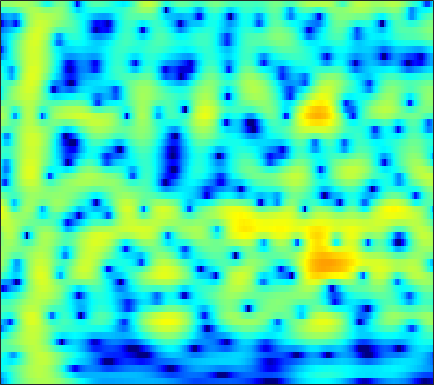

The data file committed next to this chart (first rows):
-12.904, -11.41, -9.4748, -7.7232, -6.5401, -5.1263, -3.8862, -3.0564, -2.073, -1.2159, -0.46885, 0.023415, 0.59379, 1.0734, 1.3761, 1.7071, 1.9583, 2.0954, 2.2108, 2.2514, 2.2202, 2.1497, 1.993, 1.7666
-10.13, -9.399, -8.234, -6.951, -5.968, -4.685, -3.475, -2.63, -1.597, -0.675, 0.1332, 0.6657, 1.279, 1.782, 2.089, 2.403, 2.61, 2.695, 2.715, 2.625, 2.427, 2.205, 1.813, 1.308
-6.433, -5.921, -5.236, -4.531, -3.986, -3.238, -2.473, -1.896, -1.134, -0.3944, 0.3044, 0.7915, 1.38, 1.885, 2.201, 2.531, 2.749, 2.834, 2.837, 2.709, 2.443, 2.149, 1.624, 0.9371
-6.187, -6.43, -6.837, -7.25, -7.458, -7.413, -6.833, -6.054, -4.723, -3.278, -1.886, -0.9291, 0.2018, 1.152, 1.745, 2.378, 2.838, 3.071, 3.24, 3.251, 3.109, 2.905, 2.51, 1.978
-4.723, -5.375, -6.564, -8.19, -9.699, -11.66, -11.83, -10.19, -7.293, -4.683, -2.561, -1.255, 0.1669, 1.279, 1.937, 2.607, 3.06, 3.269, 3.389, 3.339, 3.134, 2.886, 2.445, 1.894
-2.322, -2.299, -2.282, -2.237, -2.156, -1.95, -1.594, -1.226, -0.6291, 0.04592, 0.7408, 1.242, 1.842, 2.331, 2.608, 2.842, 2.913, 2.853, 2.619, 2.205, 1.613, 1.054, 0.1646, -0.8709
-2.777, -2.43, -1.935, -1.407, -0.99, -0.421, 0.1595, 0.5936, 1.158, 1.687, 2.166, 2.479, 2.817, 3.043, 3.127, 3.108, 2.926, 2.67, 2.158, 1.428, 0.456, -0.4551, -1.963, -3.89
-6.872, -6.101, -4.982, -3.841, -3.008, -1.938, -0.9295, -0.2219, 0.6548, 1.44, 2.115, 2.535, 2.97, 3.25, 3.354, 3.345, 3.162, 2.909, 2.413, 1.732, 0.8698, 0.1015, -1.078, -2.423
-14.51, -12.13, -9.901, -8.145, -6.944, -5.349, -3.727, -2.529, -1.022, 0.3244, 1.462, 2.161, 2.878, 3.358, 3.562, 3.635, 3.486, 3.236, 2.74, 2.076, 1.289, 0.6492, -0.2183, -1.059
-10, -10.57, -12.15, -15.4, -18.58, -15, -8.972, -5.686, -2.413, -0.002604, 1.775, 2.783, 3.762, 4.372, 4.601, 4.611, 4.293, 3.843, 2.962, 1.763, 0.2723, -0.9808, -2.649, -3.95
-3.935, -4.439, -5.133, -5.625, -5.639, -4.911, -3.436, -2.103, -0.3325, 1.241, 2.526, 3.287, 4.046, 4.503, 4.633, 4.519, 4.058, 3.465, 2.308, 0.6481, -1.698, -4.09, -8.554, -14.45
-2.406, -2.478, -2.469, -2.32, -2.111, -1.694, -1.088, -0.5501, 0.2163, 0.9714, 1.668, 2.135, 2.635, 2.959, 3.075, 3.046, 2.804, 2.476, 1.844, 1.012, 0.02233, -0.7751, -1.79, -2.606
-3.615, -3.644, -3.572, -3.36, -3.109, -2.652, -2.092, -1.618, -0.9404, -0.2492, 0.4381, 0.9209, 1.49, 1.944, 2.207, 2.443, 2.537, 2.507, 2.335, 2.044, 1.663, 1.319, 0.7996, 0.2393
-7.405, -7.7, -7.728, -7.378, -6.918, -6.13, -5.264, -4.575, -3.586, -2.529, -1.462, -0.6903, 0.2597, 1.111, 1.668, 2.275, 2.707, 2.926, 3.081, 3.073, 2.924, 2.734, 2.374, 1.905
-18.32, -21.58, -18.2, -14.71, -13.17, -11.91, -11.05, -10.29, -8.843, -6.929, -4.838, -3.346, -1.542, 0.01898, 1, 2.051, 2.837, 3.268, 3.646, 3.797, 3.727, 3.562, 3.214, 2.721
-10.1, -11.31, -12.01, -12.26, -12.73, -14.45, -18.34, -25.77, -22.72, -12.96, -7.936, -5.243, -2.419, -0.2496, 1.036, 2.388, 3.377, 3.892, 4.292, 4.404, 4.237, 3.923, 3.278, 2.419
-2.33, -3.312, -4.598, -5.895, -6.812, -7.91, -8.716, -8.925, -8.316, -6.794, -4.796, -3.204, -1.112, 0.7221, 1.869, 3.128, 4.059, 4.531, 4.835, 4.784, 4.387, 3.817, 2.662, 1.006
0.536, -0.4708, -1.976, -3.734, -5.199, -7.355, -9.659, -10.84, -10.38, -8.054, -5.364, -3.461, -1.238, 0.5621, 1.663, 2.876, 3.716, 4.127, 4.39, 4.299, 3.858, 3.3, 2.236, 0.778
1.514, 0.6685, -0.6795, -2.353, -3.919, -6.444, -9.521, -11.7, -11.35, -8.091, -5.044, -3.137, -1.095, 0.4807, 1.457, 2.459, 3.147, 3.471, 3.679, 3.611, 3.254, 2.832, 2.051, 1.044
1.67, 1.256, 0.6056, -0.1394, -0.7538, -1.519, -2.143, -2.432, -2.431, -2.07, -1.412, -0.8065, 0.001018, 0.7848, 1.337, 1.936, 2.408, 2.647, 2.777, 2.715, 2.427, 2.042, 1.315, 0.3349
1.082, 1.112, 1.048, 0.8908, 0.7191, 0.4055, 0.07099, -0.1532, -0.4313, -0.6134, -0.6455, -0.5831, -0.3676, 0.03092, 0.3701, 0.859, 1.324, 1.621, 1.87, 1.936, 1.814, 1.558, 1.012, 0.2132
0.2088, 0.7894, 1.314, 1.532, 1.53, 1.28, 0.7904, 0.2705, -0.6377, -1.686, -2.785, -3.443, -3.707, -3.15, -2.382, -1.173, -0.06542, 0.6084, 1.318, 1.734, 1.887, 1.862, 1.616, 1.147
0.09889, 1.18, 2.101, 2.522, 2.553, 2.265, 1.558, 0.7055, -0.8879, -3.309, -7.162, -12.17, -34.65, -11.19, -6.785, -3.267, -1.065, 0.05507, 1.098, 1.754, 2.059, 2.12, 1.978, 1.625
1.8, 2.407, 2.906, 3.118, 3.07, 2.761, 2.169, 1.563, 0.5127, -0.7623, -2.093, -2.973, -3.498, -3.232, -2.625, -1.646, -0.8085, -0.254, 0.2641, 0.5726, 0.7205, 0.6704, 0.445, 0.003125
3.594, 3.594, 3.487, 3.27, 3.045, 2.648, 2.202, 1.84, 1.312, 0.8105, 0.3282, 0.0008488, -0.3454, -0.6578, -0.8333, -1.068, -1.348, -1.544, -1.776, -1.966, -2.012, -2.022, -2.056, -2.279
5.112, 4.638, 3.931, 3.119, 2.519, 1.796, 1.284, 1.045, 0.9525, 0.9792, 0.9961, 0.9653, 0.724, 0.288, -0.2296, -1.255, -2.624, -4.01, -5.964, -7.276, -6.901, -5.753, -4.225, -3.162
5.729, 4.794, 3.218, 1.209, -0.607, -3.183, -4.798, -4.318, -2.411, -0.603, 0.7115, 1.33, 1.719, 1.616, 1.181, 0.1186, -1.673, -3.645, -7.462, -11.58, -9.294, -6.145, -3.164, -1.294
3.247, 2.203, 0.482, -1.736, -3.895, -7.492, -10.14, -8.772, -5.273, -2.562, -0.6926, 0.2418, 1.062, 1.392, 1.401, 1.098, 0.5349, 0.04205, -0.6109, -0.9415, -0.8982, -0.5841, -0.04202, 0.5387
-0.1681, -0.8853, -1.784, -2.566, -3.068, -3.447, -3.439, -3.101, -2.323, -1.39, -0.4709, 0.1191, 0.735, 1.107, 1.265, 1.293, 1.182, 1.044, 0.8154, 0.6295, 0.4978, 0.4622, 0.483, 0.5655
-4.135, -4.83, -5.312, -5.129, -4.648, -3.768, -2.767, -1.99, -1.015, -0.08063, 0.7134, 1.225, 1.725, 2.048, 2.152, 2.136, 1.949, 1.711, 1.324, 0.8518, 0.4184, 0.122, -0.1345, -0.2547
-10.92, -15.55, -17.73, -11.81, -8.518, -5.368, -2.993, -1.555, 0.03546, 1.321, 2.319, 2.889, 3.413, 3.679, 3.686, 3.464, 2.959, 2.394, 1.415, 0.1938, -1.165, -2.144, -3.12, -3.382
-8.627, -10.19, -10.83, -9.424, -7.647, -5.107, -2.696, -1.104, 0.7539, 2.237, 3.391, 4.025, 4.593, 4.809, 4.758, 4.36, 3.58, 2.699, 1.05, -1.281, -4.68, -8.463, -17.6, -16.13
-8.477, -10.95, -13.61, -12.53, -9.865, -6.356, -3.37, -1.528, 0.5377, 2.152, 3.383, 4.062, 4.669, 4.91, 4.883, 4.529, 3.815, 3.033, 1.627, -0.172, -2.33, -4.027, -5.952, -6.802
-7.281, -9.6, -12.01, -11.13, -8.828, -5.718, -3.113, -1.48, 0.3546, 1.806, 2.929, 3.571, 4.158, 4.461, 4.479, 4.274, 3.772, 3.239, 2.298, 1.181, -0.106, -1.097, -2.43, -3.713
-3.615, -4.191, -4.598, -4.438, -3.947, -2.947, -1.724, -0.765, 0.45, 1.546, 2.455, 3.004, 3.529, 3.834, 3.901, 3.784, 3.443, 3.033, 2.317, 1.392, 0.3053, -0.6186, -1.959, -3.464
-3.082, -3.653, -4.067, -3.989, -3.612, -2.749, -1.656, -0.7717, 0.3635, 1.409, 2.288, 2.823, 3.359, 3.669, 3.776, 3.712, 3.448, 3.097, 2.464, 1.607, 0.5599, -0.3694, -1.791, -3.414
-5.297, -7.061, -9.114, -9.203, -7.777, -5.292, -3.02, -1.568, 0.05896, 1.357, 2.388, 2.988, 3.587, 3.95, 4.074, 4.057, 3.815, 3.514, 2.913, 2.125, 1.107, 0.1968, -1.244, -2.955
-5.655, -8.29, -12.72, -13.14, -9.889, -6.066, -3.284, -1.694, 0.01616, 1.337, 2.366, 2.963, 3.539, 3.9, 4.008, 3.983, 3.752, 3.466, 2.924, 2.226, 1.351, 0.5782, -0.6436, -2.149
-1.578, -2.366, -3.109, -3.364, -3.18, -2.546, -1.66, -0.9176, 0.1024, 1.074, 1.906, 2.426, 2.913, 3.164, 3.206, 3.046, 2.721, 2.353, 1.823, 1.226, 0.6325, 0.1777, -0.4881, -1.266
1.076, 0.5623, -0.1758, -0.9542, -1.506, -2.078, -2.232, -1.949, -1.096, 0.05902, 1.152, 1.823, 2.407, 2.587, 2.47, 1.935, 1.074, 0.2219, -0.8733, -1.663, -1.825, -1.598, -1.123, -0.677
2.376, 1.848, 0.7327, -0.9381, -2.722, -6.298, -11.78, -12.01, -6.201, -2.142, 0.3729, 1.565, 2.493, 2.708, 2.413, 1.404, -0.5389, -2.745, -7.577, -16.25, -10.68, -6.153, -2.69, -0.6296
1.124, 0.8242, 0.2005, -0.8062, -1.819, -3.427, -4.618, -4.474, -2.887, -0.8575, 0.8017, 1.688, 2.376, 2.525, 2.266, 1.476, 0.1431, -1.146, -3.014, -4.305, -4.207, -3.403, -2.091, -0.9866
-1.883, -1.496, -1.047, -0.7258, -0.5673, -0.3686, -0.08157, 0.2548, 0.8342, 1.497, 2.123, 2.495, 2.772, 2.773, 2.602, 2.102, 1.4, 0.7693, -0.1455, -0.9637, -1.625, -2.018, -2.386, -2.602
-5.896, -4.206, -2.538, -1.286, -0.5322, 0.3219, 1.051, 1.552, 2.187, 2.74, 3.19, 3.431, 3.602, 3.561, 3.386, 2.941, 2.262, 1.604, 0.5392, -0.7385, -2.217, -3.445, -5.195, -6.807
-6.235, -4.689, -3.153, -1.933, -1.148, -0.201, 0.6962, 1.336, 2.154, 2.889, 3.489, 3.828, 4.112, 4.169, 4.031, 3.63, 2.918, 2.162, 0.8631, -0.8739, -3.162, -5.334, -9.192, -15.19
-3.987, -3.864, -3.683, -3.469, -3.21, -2.599, -1.611, -0.6846, 0.6225, 1.879, 2.95, 3.592, 4.199, 4.508, 4.542, 4.303, 3.737, 3.089, 1.895, 0.3035, -1.707, -3.51, -6.29, -9.227
-3.993, -4.816, -6.227, -8.252, -10.09, -11.23, -8.522, -5.681, -2.466, 0.005355, 1.872, 2.934, 3.963, 4.595, 4.836, 4.839, 4.515, 4.071, 3.192, 2.023, 0.5843, -0.6453, -2.42, -4.299
-5.277, -6.066, -7.522, -9.556, -11.38, -12.53, -9.702, -6.761, -3.419, -0.829, 1.148, 2.299, 3.449, 4.214, 4.551, 4.72, 4.577, 4.273, 3.637, 2.75, 1.625, 0.6406, -0.8344, -2.489
-7.465, -7.447, -7.338, -7.051, -6.664, -5.808, -4.535, -3.373, -1.727, -0.142, 1.262, 2.159, 3.108, 3.781, 4.101, 4.295, 4.218, 3.979, 3.453, 2.694, 1.712, 0.8351, -0.5064, -2.017
-12.77, -11.42, -9.452, -7.628, -6.358, -4.768, -3.266, -2.18, -0.8005, 0.4616, 1.576, 2.298, 3.087, 3.655, 3.928, 4.087, 4.005, 3.783, 3.279, 2.539, 1.579, 0.7258, -0.5688, -2.004
-19.29, -15.08, -11.18, -8.395, -6.686, -4.732, -3.04, -1.904, -0.5249, 0.6998, 1.757, 2.435, 3.184, 3.73, 3.997, 4.147, 4.059, 3.839, 3.312, 2.523, 1.469, 0.5144, -0.9659, -2.65
-12.28, -11.21, -9.451, -7.644, -6.337, -4.686, -3.147, -2.067, -0.7253, 0.5081, 1.612, 2.341, 3.156, 3.781, 4.112, 4.346, 4.328, 4.136, 3.63, 2.819, 1.666, 0.5483, -1.335, -3.76
-10.9, -10.26, -9.216, -8.002, -7.058, -5.782, -4.468, -3.454, -2.093, -0.7382, 0.5693, 1.476, 2.536, 3.39, 3.88, 4.316, 4.483, 4.415, 4.076, 3.425, 2.439, 1.451, -0.2378, -2.448
-14.1, -13.24, -12.04, -10.92, -10.21, -9.385, -8.493, -7.596, -5.978, -4.034, -2.052, -0.6766, 0.9251, 2.206, 2.947, 3.667, 4.087, 4.219, 4.148, 3.811, 3.225, 2.632, 1.658, 0.5203
-23.77, -19.05, -15.6, -14, -13.74, -14.73, -17.68, -19.7, -14.64, -9.052, -5.138, -2.934, -0.6884, 0.9752, 1.913, 2.818, 3.391, 3.643, 3.758, 3.664, 3.397, 3.103, 2.614, 2.063
-14.07, -12.99, -11.55, -10.7, -10.55, -11, -11.77, -11.69, -9.668, -6.619, -3.861, -2.162, -0.3572, 0.975, 1.731, 2.432, 2.854, 3.008, 3.065, 2.986, 2.817, 2.655, 2.418, 2.16
-4.485, -4.412, -4.154, -3.874, -3.685, -3.435, -3.09, -2.702, -1.986, -1.094, -0.1621, 0.4839, 1.211, 1.727, 1.963, 2.098, 2.034, 1.863, 1.528, 1.126, 0.7646, 0.5827, 0.5071, 0.5853
0.7023, 0.6998, 0.7622, 0.8923, 1.004, 1.176, 1.352, 1.48, 1.645, 1.768, 1.831, 1.817, 1.677, 1.419, 1.115, 0.5887, -0.1294, -0.7979, -1.964, -3.417, -4.926, -5.668, -5.441, -4.058
